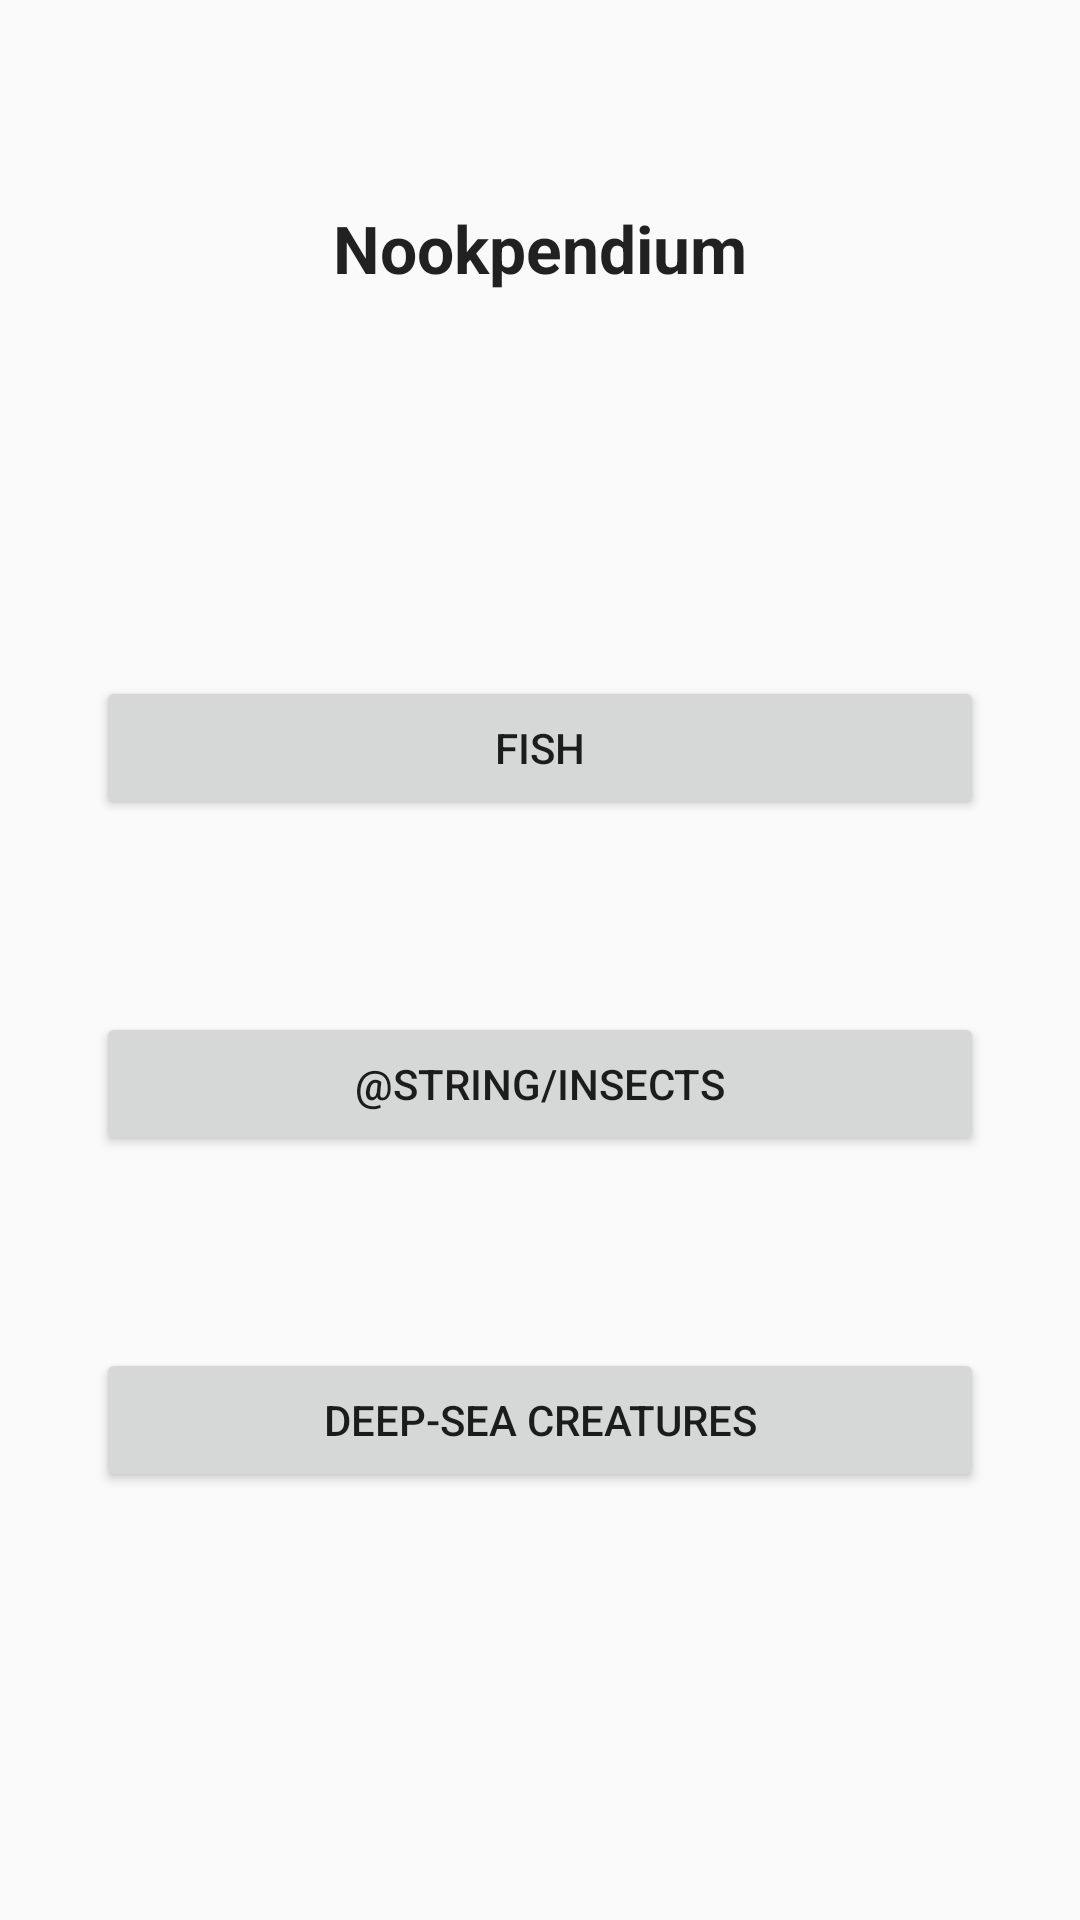

Reconstruct the res/layout file that produces this screen, plus the resources it refers to.
<!-- AndroidManifest.xml: application theme AppTheme -->
<!-- res/layout/activity_collection_select.xml -->
<?xml version="1.0" encoding="utf-8"?>
<android.support.constraint.ConstraintLayout xmlns:android="http://schemas.android.com/apk/res/android"
                                             xmlns:app="http://schemas.android.com/apk/res-auto" xmlns:tools="http://schemas.android.com/tools" android:layout_width="match_parent"
                                             android:layout_height="match_parent">

    <TextView
            android:text="@string/app_title_long"
            android:layout_width="wrap_content"
            android:layout_height="wrap_content"
            android:id="@+id/text_title"
            app:layout_constraintTop_toTopOf="parent"
            app:layout_constraintStart_toStartOf="parent"
            android:layout_marginLeft="8dp"
            android:layout_marginStart="8dp"
            app:layout_constraintEnd_toEndOf="parent"
            android:layout_marginEnd="8dp"
            android:layout_marginRight="8dp"
            android:layout_marginTop="68dp"
            android:textAppearance="@style/TextAppearance.AppCompat.Large"
            android:textStyle="bold" android:gravity="center"/>
    <Button
            android:text="@string/fish"
            android:layout_width="0dp"
            android:layout_height="wrap_content"
            android:id="@+id/button_fish"
            android:layout_marginTop="128dp"
            app:layout_constraintTop_toBottomOf="@+id/text_title"
            app:layout_constraintStart_toStartOf="parent"
            android:layout_marginLeft="32dp"
            android:layout_marginStart="32dp"
            app:layout_constraintEnd_toEndOf="parent"
            android:layout_marginEnd="32dp"
            android:layout_marginRight="32dp"/>
    <Button
            android:text="@string/insects"
            android:layout_width="0dp"
            android:layout_height="wrap_content"
            android:id="@+id/button_insects"
            android:layout_marginTop="64dp"
            app:layout_constraintTop_toBottomOf="@+id/button_fish"
            app:layout_constraintStart_toStartOf="parent"
            android:layout_marginLeft="32dp"
            android:layout_marginStart="32dp"
            app:layout_constraintEnd_toEndOf="parent"
            android:layout_marginEnd="32dp"
            android:layout_marginRight="32dp"/>
    <Button
            android:text="@string/underwater"
            android:layout_width="0dp"
            android:layout_height="wrap_content"
            android:id="@+id/button_underwater"
            android:layout_marginTop="64dp"
            app:layout_constraintTop_toBottomOf="@+id/button_insects"
            app:layout_constraintStart_toStartOf="parent"
            android:layout_marginLeft="32dp"
            android:layout_marginStart="32dp"
            app:layout_constraintEnd_toEndOf="parent"
            android:layout_marginEnd="32dp"
            android:layout_marginRight="32dp"/>
</android.support.constraint.ConstraintLayout>
<!-- resources referenced by this layout -->
<resources>
  <string name="app_title_long" translatable="false">Nookpendium</string>
  <string name="fish">Fish</string>
  <string name="underwater">Deep-sea creatures</string>
  <style name="AppTheme" parent="Theme.AppCompat.Light.NoActionBar">
          
          <item name="colorPrimary">@color/colorPrimary</item>
          <item name="colorPrimaryDark">@color/colorPrimaryDark</item>
          <item name="colorAccent">@color/colorAccent</item>
          <item name="toolbarStyle">@style/Toolbar</item>
      </style>
  <color name="colorPrimary">#91e4b0</color>
  <color name="colorPrimaryDark">#70c290</color>
  <color name="colorAccent">#00b8d4</color>
  <style name="Toolbar" parent="Widget.AppCompat.Toolbar">
          <item name="android:textColor">@android:color/white</item>
          <item name="android:background">?attr/colorPrimary</item>
          <item name="popupTheme">@style/Theme.AppCompat.Light</item>
      </style>
</resources>
